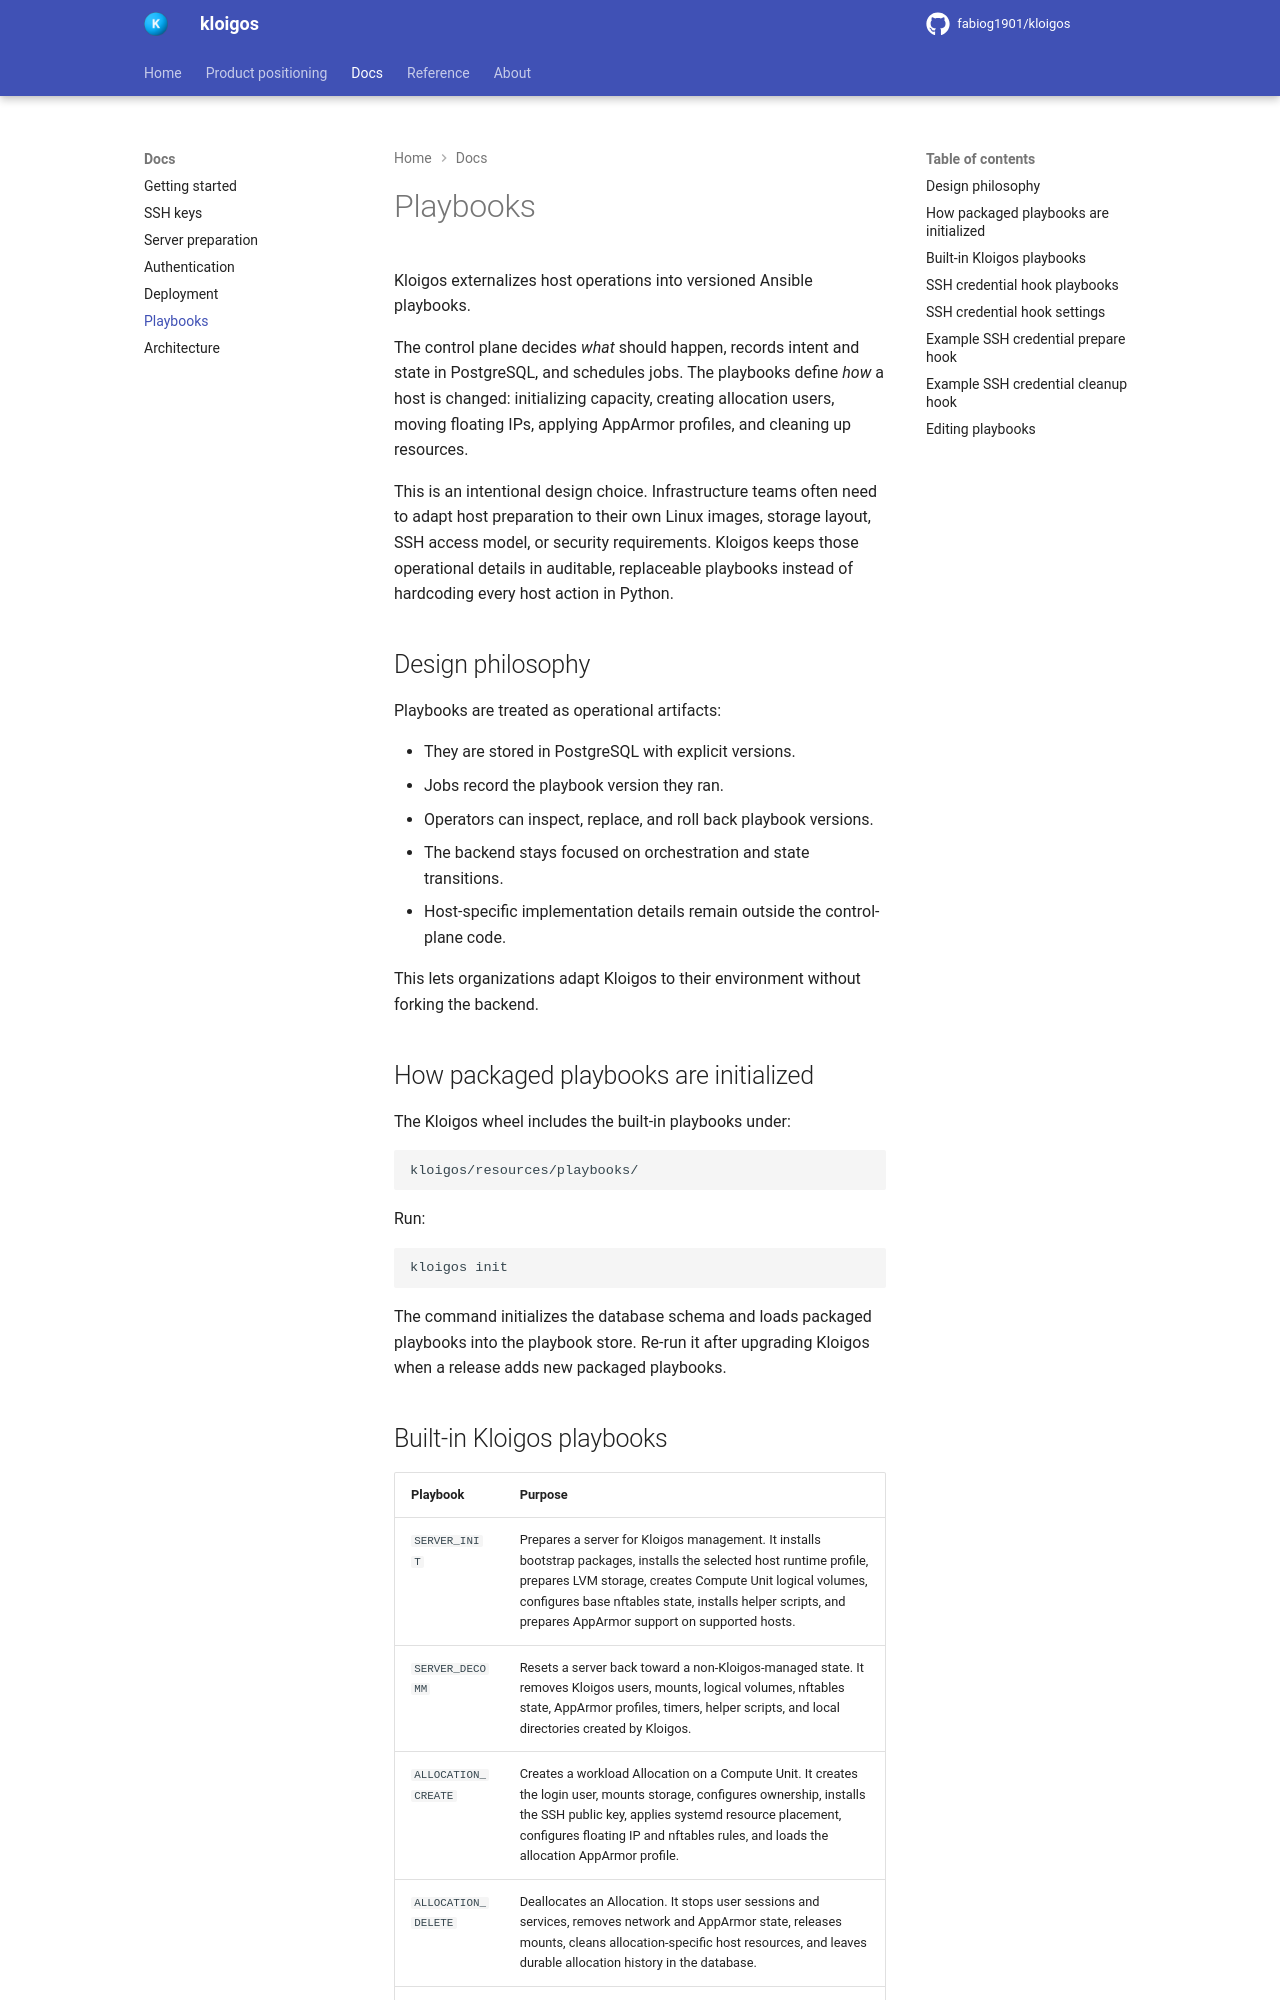

repository: fabiog1901/kloigos · page: docs/playbooks/index.html · generator: mkdocs

# Playbooks

Kloigos externalizes host operations into versioned Ansible playbooks.

The control plane decides *what* should happen, records intent and state in
PostgreSQL, and schedules jobs. The playbooks define *how* a host is changed:
initializing capacity, creating allocation users, moving floating IPs, applying
AppArmor profiles, and cleaning up resources.

This is an intentional design choice. Infrastructure teams often need to adapt
host preparation to their own Linux images, storage layout, SSH access model, or
security requirements. Kloigos keeps those operational details in auditable,
replaceable playbooks instead of hardcoding every host action in Python.

## Design philosophy

Playbooks are treated as operational artifacts:

- They are stored in PostgreSQL with explicit versions.
- Jobs record the playbook version they ran.
- Operators can inspect, replace, and roll back playbook versions.
- The backend stays focused on orchestration and state transitions.
- Host-specific implementation details remain outside the control-plane code.

This lets organizations adapt Kloigos to their environment without forking the
backend.

## How packaged playbooks are initialized

The Kloigos wheel includes the built-in playbooks under:

```text
kloigos/resources/playbooks/
```

Run:

```bash
kloigos init
```

The command initializes the database schema and loads packaged playbooks into
the playbook store. Re-run it after upgrading Kloigos when a release adds new
packaged playbooks.
